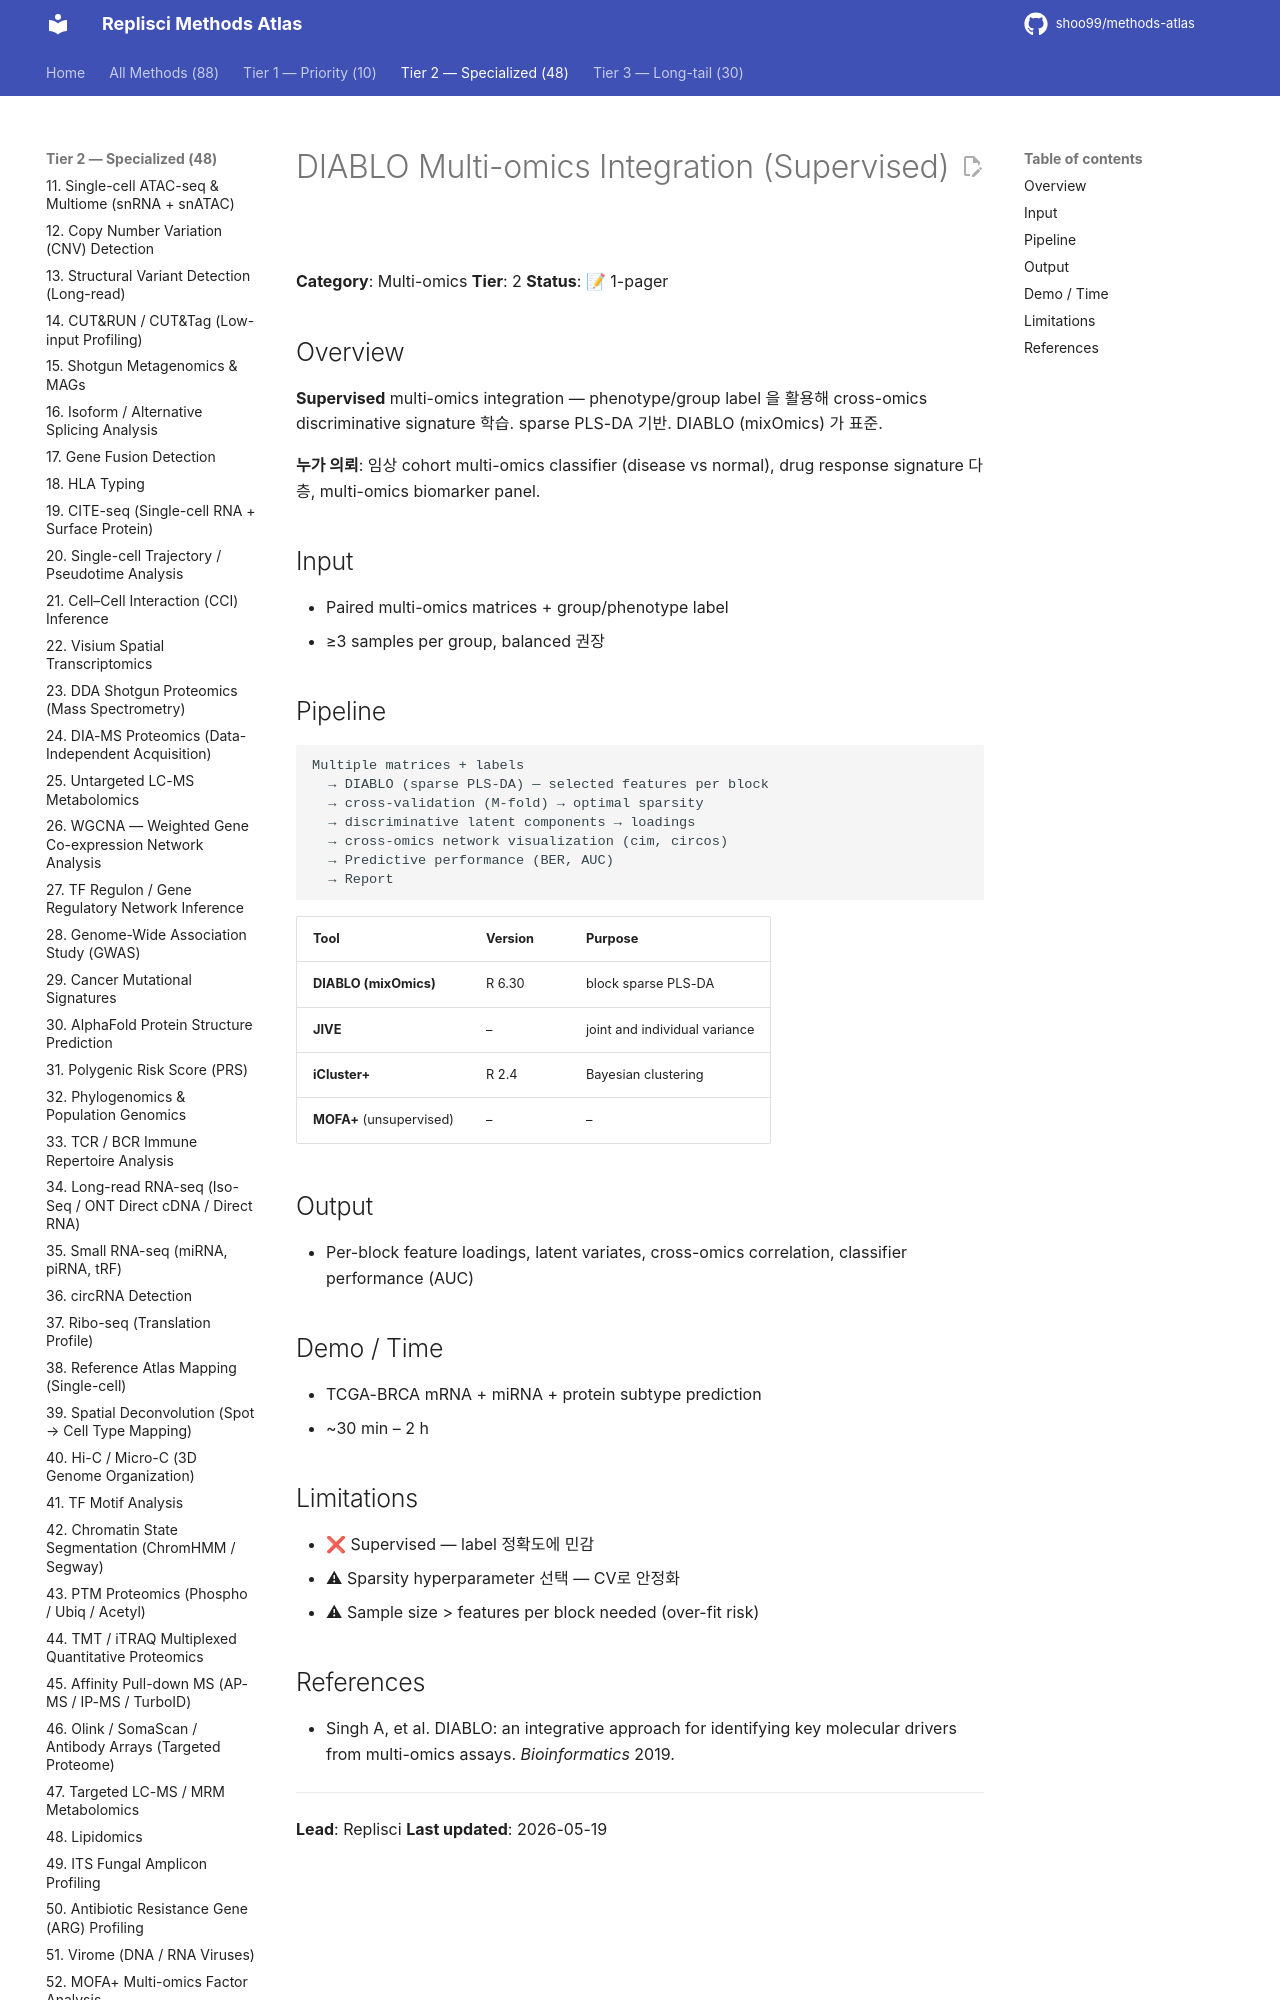

repository: shoo99/methods-atlas · page: methods/53-diablo-multiomics/index.html · generator: mkdocs

# DIABLO Multi-omics Integration (Supervised)

**Category**: Multi-omics
**Tier**: 2
**Status**: 📝 1-pager

## Overview

**Supervised** multi-omics integration — phenotype/group label 을 활용해 cross-omics discriminative signature 학습. sparse PLS-DA 기반. DIABLO (mixOmics) 가 표준.

**누가 의뢰**: 임상 cohort multi-omics classifier (disease vs normal), drug response signature 다층, multi-omics biomarker panel.

## Input

- Paired multi-omics matrices + group/phenotype label
- ≥3 samples per group, balanced 권장

## Pipeline

```
Multiple matrices + labels
  → DIABLO (sparse PLS-DA) — selected features per block
  → cross-validation (M-fold) → optimal sparsity
  → discriminative latent components → loadings
  → cross-omics network visualization (cim, circos)
  → Predictive performance (BER, AUC)
  → Report
```

| Tool | Version | Purpose |
|------|---------|---------|
| **DIABLO (mixOmics)** | R 6.30 | block sparse PLS-DA |
| **JIVE** | – | joint and individual variance |
| **iCluster+** | R 2.4 | Bayesian clustering |
| **MOFA+** (unsupervised) | – | – |

## Output

- Per-block feature loadings, latent variates, cross-omics correlation, classifier performance (AUC)

## Demo / Time

- TCGA-BRCA mRNA + miRNA + protein subtype prediction
- ~30 min – 2 h
